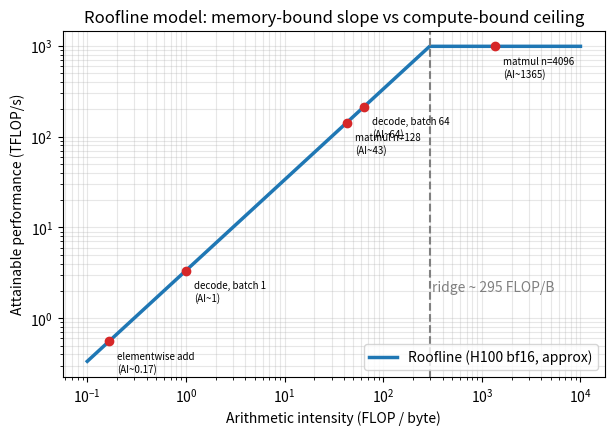

This figure's Python source:
import numpy as np
import matplotlib
matplotlib.use("Agg")
import matplotlib.pyplot as plt

np.random.seed(42)
peak = 989.0      # TFLOP/s, H100 SXM bf16 dense (approx)
bw = 3.35         # TB/s, HBM3 (approx)
ridge = peak / bw # FLOP/byte

ai = np.logspace(-1, 4, 400)
perf = np.minimum(peak, ai * bw)

fig, ax = plt.subplots(figsize=(7, 4.5))
ax.loglog(ai, perf, lw=2.5, color="#1f77b4", label="Roofline (H100 bf16, approx)")
ax.axvline(ridge, ls="--", color="gray")
ax.text(ridge * 1.05, 2, f"ridge ~ {ridge:.0f} FLOP/B", color="gray")

pts = {
    "elementwise add\n(AI~0.17)": 1 / 6,
    "decode, batch 1\n(AI~1)": 1.0,
    "decode, batch 64\n(AI~64)": 64.0,
    "matmul n=128\n(AI~43)": 128 / 3,
    "matmul n=4096\n(AI~1365)": 4096 / 3,
}
for name, x in pts.items():
    y = min(peak, x * bw)
    ax.plot(x, y, "o", color="#d62728")
    ax.annotate(name, (x, y), textcoords="offset points", xytext=(6, -22), fontsize=7)

ax.set_xlabel("Arithmetic intensity (FLOP / byte)")
ax.set_ylabel("Attainable performance (TFLOP/s)")
ax.set_title("Roofline model: memory-bound slope vs compute-bound ceiling")
ax.grid(True, which="both", alpha=0.3)
ax.legend(loc="lower right")
plt.savefig("graph_DAY_154.png", dpi=120, bbox_inches="tight")
